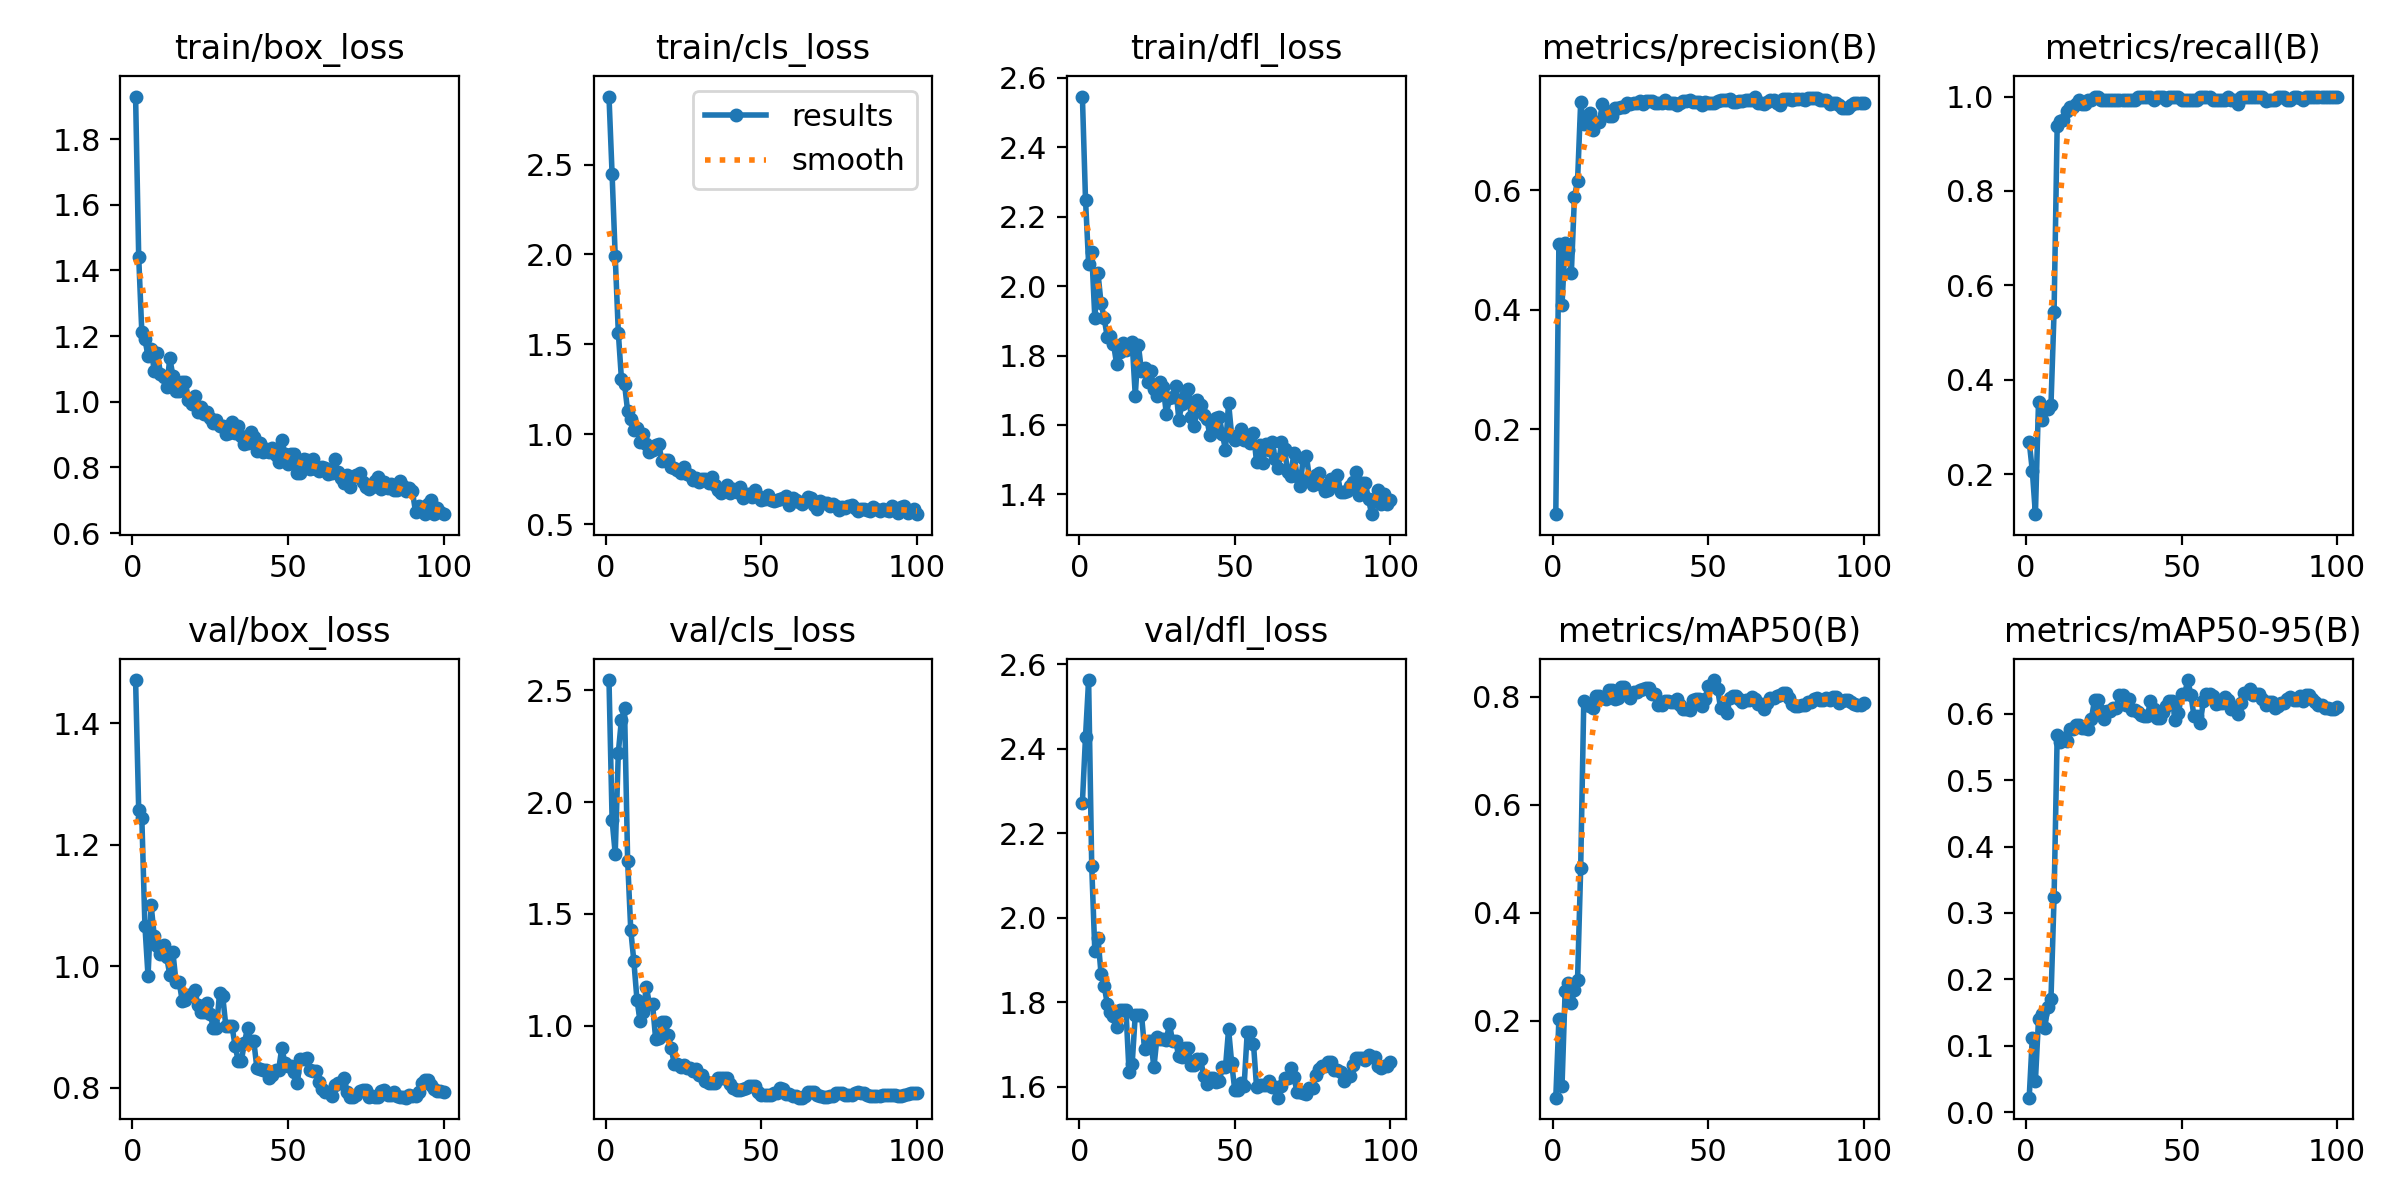

The table this chart was drawn from, first rows:
epoch, time, train/box_loss, train/cls_loss, train/dfl_loss, metrics/precision(B), metrics/recall(B), metrics/mAP50(B), metrics/mAP50-95(B), val/box_loss, val/cls_loss, val/dfl_loss, lr/pg0, lr/pg1, lr/pg2
1, 24.78, 1.93, 2.879, 2.546, 0.05833, 0.2692, 0.05787, 0.02196, 1.471, 2.547, 2.272, 0.0001, 0.0001, 0.0001
2, 47.95, 1.442, 2.446, 2.249, 0.5098, 0.2077, 0.2028, 0.1124, 1.257, 1.92, 2.428, 0.0002178, 0.0002178, 0.0002178
3, 66.96, 1.213, 1.99, 2.065, 0.4083, 0.1154, 0.07949, 0.04738, 1.245, 1.77, 2.563, 0.0003333, 0.0003333, 0.0003333
4, 97.61, 1.19, 1.566, 2.098, 0.511, 0.3538, 0.2549, 0.1402, 1.067, 2.222, 2.122, 0.0004463, 0.0004463, 0.0004463
5, 125.2, 1.14, 1.308, 1.908, 0.4999, 0.3154, 0.2695, 0.1486, 0.9837, 2.37, 1.92, 0.000557, 0.000557, 0.000557
6, 148.1, 1.161, 1.28, 2.038, 0.4616, 0.3385, 0.2322, 0.1272, 1.101, 2.42, 1.953, 0.0006653, 0.0006653, 0.0006653
7, 170.8, 1.094, 1.127, 1.951, 0.5888, 0.3385, 0.2562, 0.1586, 1.049, 1.737, 1.867, 0.0007713, 0.0007713, 0.0007713
8, 193.9, 1.15, 1.083, 1.908, 0.6154, 0.3462, 0.2762, 0.1703, 1.034, 1.428, 1.839, 0.0008749, 0.0008749, 0.0008749
9, 210.9, 1.085, 1.024, 1.853, 0.7467, 0.5443, 0.4821, 0.3241, 1.02, 1.287, 1.797, 0.000976, 0.000976, 0.000976
10, 225.6, 1.076, 1.037, 1.857, 0.7096, 0.9385, 0.7921, 0.5676, 1.036, 1.115, 1.778, 0.001075, 0.001075, 0.001075
11, 241.4, 1.045, 0.9581, 1.834, 0.7239, 0.9478, 0.7839, 0.5575, 1.015, 1.019, 1.768, 0.001171, 0.001171, 0.001171
12, 257, 1.132, 0.9994, 1.775, 0.7289, 0.9513, 0.7826, 0.564, 0.9859, 1.061, 1.741, 0.001265, 0.001265, 0.001265
13, 272.8, 1.079, 0.9448, 1.81, 0.7002, 0.97, 0.7792, 0.5582, 1.023, 1.173, 1.781, 0.001357, 0.001357, 0.001357
14, 288.6, 1.033, 0.901, 1.837, 0.7139, 0.9787, 0.8008, 0.5772, 0.9742, 1.097, 1.783, 0.001446, 0.001446, 0.001446
15, 304.3, 1.032, 0.911, 1.817, 0.7139, 0.9787, 0.8008, 0.5772, 0.9742, 1.097, 1.783, 0.001533, 0.001533, 0.001533
16, 312.5, 1.06, 0.9391, 1.828, 0.7433, 0.9846, 0.7973, 0.5828, 0.9431, 0.9401, 1.636, 0.001618, 0.001618, 0.001618
17, 327.9, 1.06, 0.9459, 1.839, 0.7321, 0.9923, 0.796, 0.5825, 0.9449, 0.9429, 1.654, 0.001683, 0.001683, 0.001683
18, 343.6, 1.005, 0.8519, 1.684, 0.724, 0.9846, 0.8118, 0.5782, 0.9527, 1.016, 1.77, 0.001663, 0.001663, 0.001663
19, 359, 0.9921, 0.8576, 1.83, 0.724, 0.9846, 0.8118, 0.5782, 0.9527, 1.016, 1.77, 0.001644, 0.001644, 0.001644
20, 374.5, 1.016, 0.8535, 1.755, 0.7365, 0.9923, 0.7963, 0.5769, 0.9606, 0.9582, 1.771, 0.001624, 0.001624, 0.001624
21, 389.8, 0.9682, 0.8162, 1.765, 0.7363, 0.9923, 0.7982, 0.5922, 0.9364, 0.8986, 1.69, 0.001604, 0.001604, 0.001604
22, 405.2, 0.9839, 0.8117, 1.724, 0.7384, 1, 0.8175, 0.6205, 0.9244, 0.8276, 1.709, 0.001584, 0.001584, 0.001584
23, 420.7, 0.9636, 0.7995, 1.755, 0.7384, 1, 0.8175, 0.6205, 0.9244, 0.8276, 1.709, 0.001564, 0.001564, 0.001564
24, 436.1, 0.97, 0.7848, 1.704, 0.7453, 0.9923, 0.8042, 0.6044, 0.9391, 0.8167, 1.646, 0.001545, 0.001545, 0.001545
25, 451.5, 0.9516, 0.8167, 1.684, 0.744, 0.9923, 0.7966, 0.5924, 0.9213, 0.8253, 1.719, 0.001525, 0.001525, 0.001525
26, 466.8, 0.9346, 0.7779, 1.723, 0.7456, 0.9923, 0.8091, 0.604, 0.8981, 0.8116, 1.713, 0.001505, 0.001505, 0.001505
27, 482, 0.9445, 0.771, 1.708, 0.7456, 0.9923, 0.8091, 0.604, 0.8981, 0.8116, 1.713, 0.001485, 0.001485, 0.001485
28, 497.3, 0.9266, 0.7454, 1.631, 0.7481, 0.9923, 0.8126, 0.6084, 0.9557, 0.799, 1.712, 0.001465, 0.001465, 0.001465
29, 512.6, 0.9274, 0.7587, 1.677, 0.7446, 0.9923, 0.814, 0.608, 0.9514, 0.8063, 1.749, 0.001446, 0.001446, 0.001446
30, 527.8, 0.9027, 0.7344, 1.681, 0.7487, 0.9923, 0.8166, 0.6284, 0.9024, 0.7794, 1.708, 0.001426, 0.001426, 0.001426
31, 543, 0.9047, 0.7518, 1.713, 0.7487, 0.9923, 0.8166, 0.6284, 0.9024, 0.7794, 1.708, 0.001406, 0.001406, 0.001406
32, 558.2, 0.9368, 0.7493, 1.616, 0.7492, 0.9923, 0.8049, 0.6134, 0.9011, 0.7501, 1.672, 0.001386, 0.001386, 0.001386
33, 573.3, 0.9042, 0.7298, 1.659, 0.7449, 0.9923, 0.8043, 0.6223, 0.8687, 0.7445, 1.671, 0.001366, 0.001366, 0.001366
34, 588.3, 0.9273, 0.7634, 1.682, 0.7451, 0.9923, 0.784, 0.6055, 0.8444, 0.7453, 1.691, 0.001347, 0.001347, 0.001347
35, 603.3, 0.8965, 0.7157, 1.703, 0.7451, 0.9923, 0.784, 0.6055, 0.8444, 0.7453, 1.691, 0.001327, 0.001327, 0.001327
36, 618.2, 0.8718, 0.691, 1.622, 0.7507, 1, 0.7925, 0.602, 0.8743, 0.7643, 1.652, 0.001307, 0.001307, 0.001307
37, 633.1, 0.8737, 0.6699, 1.597, 0.7463, 1, 0.7925, 0.5984, 0.8987, 0.7664, 1.653, 0.001287, 0.001287, 0.001287
38, 648, 0.9081, 0.6955, 1.671, 0.7451, 1, 0.7905, 0.596, 0.877, 0.7654, 1.667, 0.001267, 0.001267, 0.001267
39, 662.7, 0.8922, 0.719, 1.658, 0.7451, 1, 0.7905, 0.596, 0.877, 0.7654, 1.667, 0.001248, 0.001248, 0.001248
40, 677.5, 0.8497, 0.6749, 1.628, 0.7428, 1, 0.7962, 0.6194, 0.8322, 0.7397, 1.625, 0.001228, 0.001228, 0.001228
41, 692.3, 0.8751, 0.695, 1.618, 0.7451, 0.9923, 0.7846, 0.6068, 0.8307, 0.719, 1.608, 0.001208, 0.001208, 0.001208
42, 707.2, 0.8461, 0.6772, 1.57, 0.7485, 1, 0.7766, 0.593, 0.8299, 0.7113, 1.622, 0.001188, 0.001188, 0.001188
43, 721.9, 0.8572, 0.7066, 1.591, 0.7485, 1, 0.7766, 0.593, 0.8299, 0.7113, 1.622, 0.001168, 0.001168, 0.001168
44, 736.6, 0.8484, 0.6445, 1.621, 0.7499, 1, 0.7748, 0.6026, 0.8165, 0.7146, 1.611, 0.001149, 0.001149, 0.001149
45, 751.4, 0.8583, 0.6666, 1.624, 0.7464, 0.9923, 0.7928, 0.6117, 0.8208, 0.7219, 1.614, 0.001129, 0.001129, 0.001129
46, 766.2, 0.8388, 0.6646, 1.573, 0.7473, 1, 0.7951, 0.6187, 0.8296, 0.7287, 1.646, 0.001109, 0.001109, 0.001109
47, 780.8, 0.8156, 0.6506, 1.529, 0.7473, 1, 0.7951, 0.6187, 0.8296, 0.7287, 1.646, 0.001089, 0.001089, 0.001089
48, 795.4, 0.8835, 0.6913, 1.664, 0.742, 1, 0.7828, 0.591, 0.8653, 0.7296, 1.736, 0.001069, 0.001069, 0.001069
49, 810, 0.842, 0.6583, 1.569, 0.7464, 1, 0.7956, 0.6011, 0.8412, 0.7008, 1.656, 0.00105, 0.00105, 0.00105
50, 824.8, 0.8102, 0.6341, 1.558, 0.7455, 0.9923, 0.8204, 0.6302, 0.8363, 0.6896, 1.592, 0.00103, 0.00103, 0.00103
51, 839.6, 0.8406, 0.6418, 1.565, 0.7455, 0.9923, 0.8204, 0.6302, 0.8363, 0.6896, 1.592, 0.00101, 0.00101, 0.00101
52, 854, 0.8396, 0.6631, 1.588, 0.7446, 0.9923, 0.8306, 0.6506, 0.8267, 0.6878, 1.609, 0.0009902, 0.0009902, 0.0009902
53, 868.6, 0.7839, 0.634, 1.557, 0.7492, 0.9923, 0.8148, 0.6275, 0.8085, 0.6908, 1.603, 0.0009704, 0.0009704, 0.0009704
54, 883.2, 0.7841, 0.6258, 1.571, 0.7499, 0.9919, 0.778, 0.596, 0.8476, 0.6991, 1.73, 0.0009506, 0.0009506, 0.0009506
55, 897.9, 0.8266, 0.6326, 1.547, 0.7499, 0.9919, 0.778, 0.596, 0.8476, 0.6991, 1.73, 0.0009308, 0.0009308, 0.0009308
56, 912.5, 0.8213, 0.6394, 1.576, 0.7508, 1, 0.7705, 0.5866, 0.8496, 0.7202, 1.703, 0.000911, 0.000911, 0.000911
57, 927.1, 0.7951, 0.6458, 1.493, 0.7514, 0.9995, 0.7978, 0.6186, 0.8298, 0.7148, 1.599, 0.0008912, 0.0008912, 0.0008912
58, 941.6, 0.8246, 0.657, 1.544, 0.747, 0.9992, 0.8018, 0.6295, 0.8269, 0.6919, 1.605, 0.0008714, 0.0008714, 0.0008714
59, 956.3, 0.7952, 0.6072, 1.492, 0.747, 0.9992, 0.8018, 0.6295, 0.8269, 0.6919, 1.605, 0.0008516, 0.0008516, 0.0008516
60, 970.8, 0.7884, 0.6431, 1.546, 0.7494, 0.9923, 0.7965, 0.6259, 0.8096, 0.6867, 1.605, 0.0008318, 0.0008318, 0.0008318
... 41 more rows
